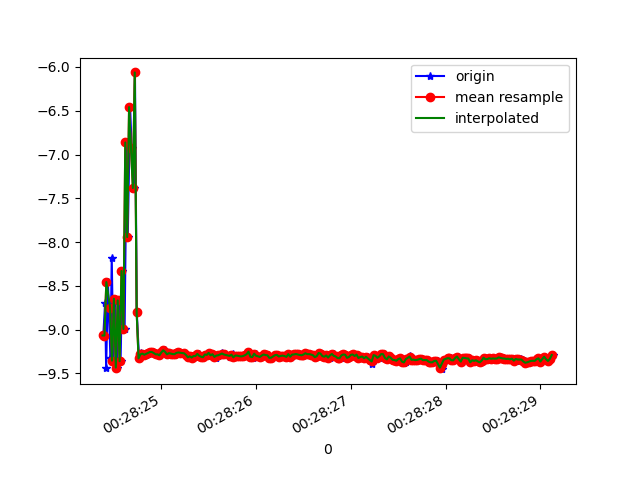

Data behind this chart, as committed beside it:
1618187304388, 882967334557915, -9.066727, -2.5723147, 2.686572
1618187304407, 882967353788685, -8.694, -3.679, -2.63
1618187304418, 882967373019455, -9.44, -2.631, -0.03305
1618187304437, 882967392250225, -8.457, -3.908, 3.04
1618187304463, 882967411480995, -9.319, -2.679, -1.421
1618187304477, 882967430711765, -8.178, -3.65, 3.98
1618187304494, 882967450072878, -9.354, -2.65, -1.231
1618187304513, 882967469303648, -8.647, -4.186, 1.938
1618187304532, 882967488534418, -9.433, -2.656, -0.07756
1618187304556, 882967507765188, -8.666, -4.532, -0.633
1618187304570, 882967526995958, -9.361, -2.662, 1.152
1618187304589, 882967546226728, -8.33, -3.576, -3.723
1618187304613, 882967565457498, -8.993, -2.576, 2.922
1618187304634, 882967584688268, -6.863, -2.948, -6.345
1618187304646, 882967603919038, -7.943, -2.467, 5.183
1618187304671, 882967623149808, -6.459, -2.459, -6.948
1618187304687, 882967642380578, -6.929, -2.383, 6.507
1618187304708, 882967661611348, -7.383, -2.298, -6.021
1618187304722, 882967680842118, -6.063, -2.543, 7.267
1618187304741, 882967700072888, -8.801, -3.42, 2.622
1618187304765, 882967719303658, -9.328, -2.989, -0.3051
1618187304781, 882967738534428, -9.27, -3.174, 0.1807
1618187304799, 882967757765198, -9.294, -3.107, 0.1295
1618187304817, 882967776995968, -9.273, -3.166, 0.1453
1618187304838, 882967796226738, -9.287, -3.129, 0.0979
1618187304857, 882967815457508, -9.277, -3.157, 0.09034
1618187304874, 882967834688278, -9.267, -3.185, 0.1586
1618187304893, 882967853919048, -9.255, -3.215, 0.2093
1618187304913, 882967873149818, -9.255, -3.209, 0.2874
1618187304935, 882967892380588, -9.267, -3.183, 0.1569
1618187304957, 882967911611358, -9.282, -3.139, 0.1765
1618187304970, 882967930842128, -9.282, -3.138, 0.1763
1618187304988, 882967950072898, -9.293, -3.107, 0.1452
1618187305008, 882967969303668, -9.261, -3.2, 0.1711
1618187305034, 882967988534438, -9.236, -3.272, 0.1729
1618187305050, 882968007765208, -9.254, -3.221, 0.1824
1618187305065, 882968026995978, -9.282, -3.142, 0.09494
1618187305086, 882968046226748, -9.268, -3.181, 0.1353
1618187305107, 882968065457518, -9.274, -3.163, 0.1815
1618187305122, 882968084688288, -9.279, -3.15, 0.1313
1618187305141, 882968103919058, -9.28, -3.148, 0.09923
1618187305160, 882968123149828, -9.265, -3.191, 0.1209
1618187305183, 882968142380598, -9.255, -3.218, 0.1646
1618187305198, 882968161611368, -9.267, -3.186, 0.1498
1618187305217, 882968180842138, -9.265, -3.192, 0.1325
1618187305241, 882968200072908, -9.27, -3.176, 0.1471
1618187305263, 882968219303678, -9.277, -3.154, 0.1452
1618187305274, 882968238534448, -9.301, -3.086, 0.1312
1618187305293, 882968257765218, -9.317, -3.034, 0.1888
1618187305313, 882968276995988, -9.304, -3.073, 0.1614
1618187305336, 882968296226758, -9.319, -3.026, 0.2122
1618187305350, 882968315457528, -9.302, -3.079, 0.1962
1618187305369, 882968334688298, -9.302, -3.08, 0.1594
1618187305393, 882968353919068, -9.277, -3.15, 0.2283
1618187305414, 882968373149838, -9.299, -3.081, 0.2821
1618187305426, 882968392380608, -9.31, -3.055, 0.1825
1618187305445, 882968411611378, -9.315, -3.043, 0.1342
1618187305467, 882968430842148, -9.284, -3.133, 0.1731
1618187305490, 882968450072918, -9.288, -3.121, 0.1837
1618187305503, 882968469303688, -9.265, -3.187, 0.2001
1618187305522, 882968488534458, -9.295, -3.103, 0.1517
... 188 more rows
